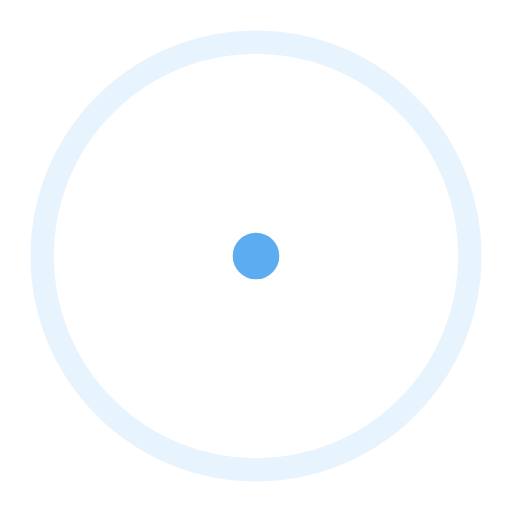
t = 0.00 s
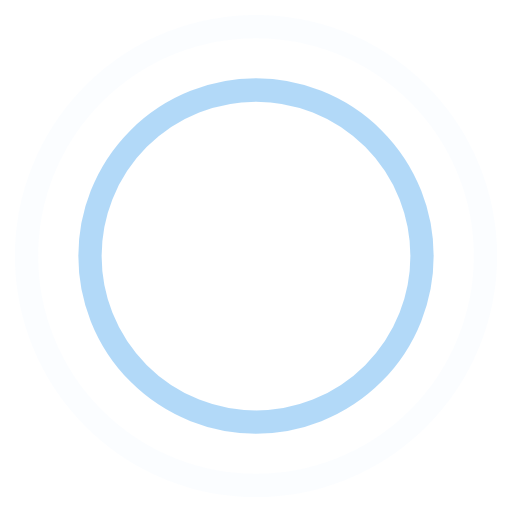
t = 0.45 s
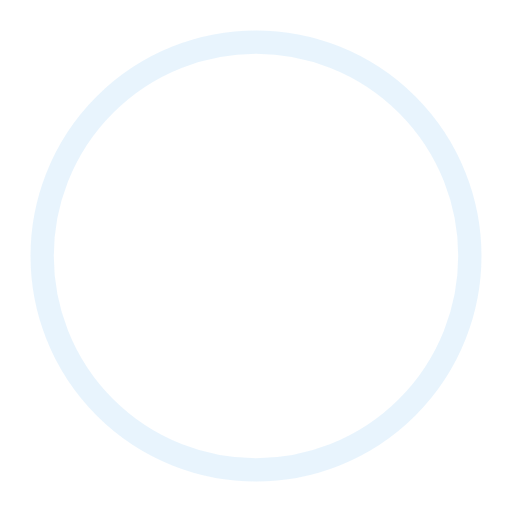
t = 0.90 s
t = 1.35 s: frame unchanged from t = 0.45 s, image omitted

The animated SVG that drew these frames (rendered in a browser with its animation timeline set to each time). Animation: 4 SMIL elements (animate=4); one cycle of 1.80 s, repeats indefinitely.

<svg width="44" height="44" viewBox="0 0 44 44" xmlns="http://www.w3.org/2000/svg" stroke="#5badf0">
    <g fill="none" fill-rule="evenodd" stroke-width="2">
        <circle cx="22" cy="22" r="1">
            <animate attributeName="r"
                begin="0s" dur="1.8s"
                values="1; 20"
                calcMode="spline"
                keyTimes="0; 1"
                keySplines="0.165, 0.84, 0.44, 1"
                repeatCount="indefinite" />
            <animate attributeName="stroke-opacity"
                begin="0s" dur="1.8s"
                values="1; 0"
                calcMode="spline"
                keyTimes="0; 1"
                keySplines="0.3, 0.61, 0.355, 1"
                repeatCount="indefinite" />
        </circle>
        <circle cx="22" cy="22" r="1">
            <animate attributeName="r"
                begin="-0.9s" dur="1.8s"
                values="1; 20"
                calcMode="spline"
                keyTimes="0; 1"
                keySplines="0.165, 0.84, 0.44, 1"
                repeatCount="indefinite" />
            <animate attributeName="stroke-opacity"
                begin="-0.9s" dur="1.8s"
                values="1; 0"
                calcMode="spline"
                keyTimes="0; 1"
                keySplines="0.3, 0.61, 0.355, 1"
                repeatCount="indefinite" />
        </circle>
    </g>
</svg>
